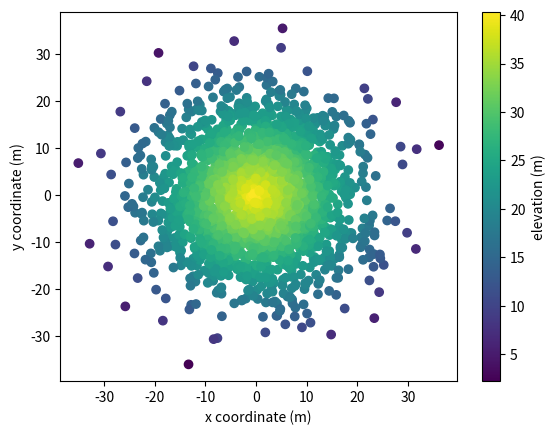

Write the Python code that produced this figure.
#!/usr/bin/env python3
import numpy as np
import matplotlib.pyplot as plt

np.random.seed(5)

x = np.random.randn(2000) * 10
y = np.random.randn(2000) * 10
z = np.random.rand(2000) + 40 - np.sqrt(np.square(x) + np.square(y))


scatter_plot = plt.scatter(x, y, c=z, cmap="viridis")
plt.colorbar(scatter_plot, label="elevation (m)")
plt.xlabel("x coordinate (m)")
plt.ylabel("y coordinate (m)")
plt.show()
